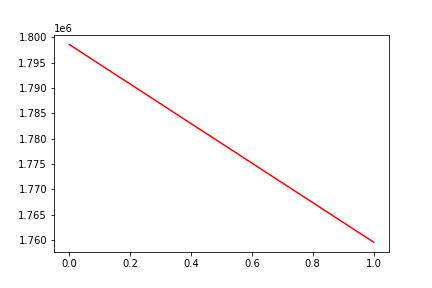

The data file committed next to this chart (first rows):
, date, assets
0, 0, 1798568
1, 20170427, 1759614
